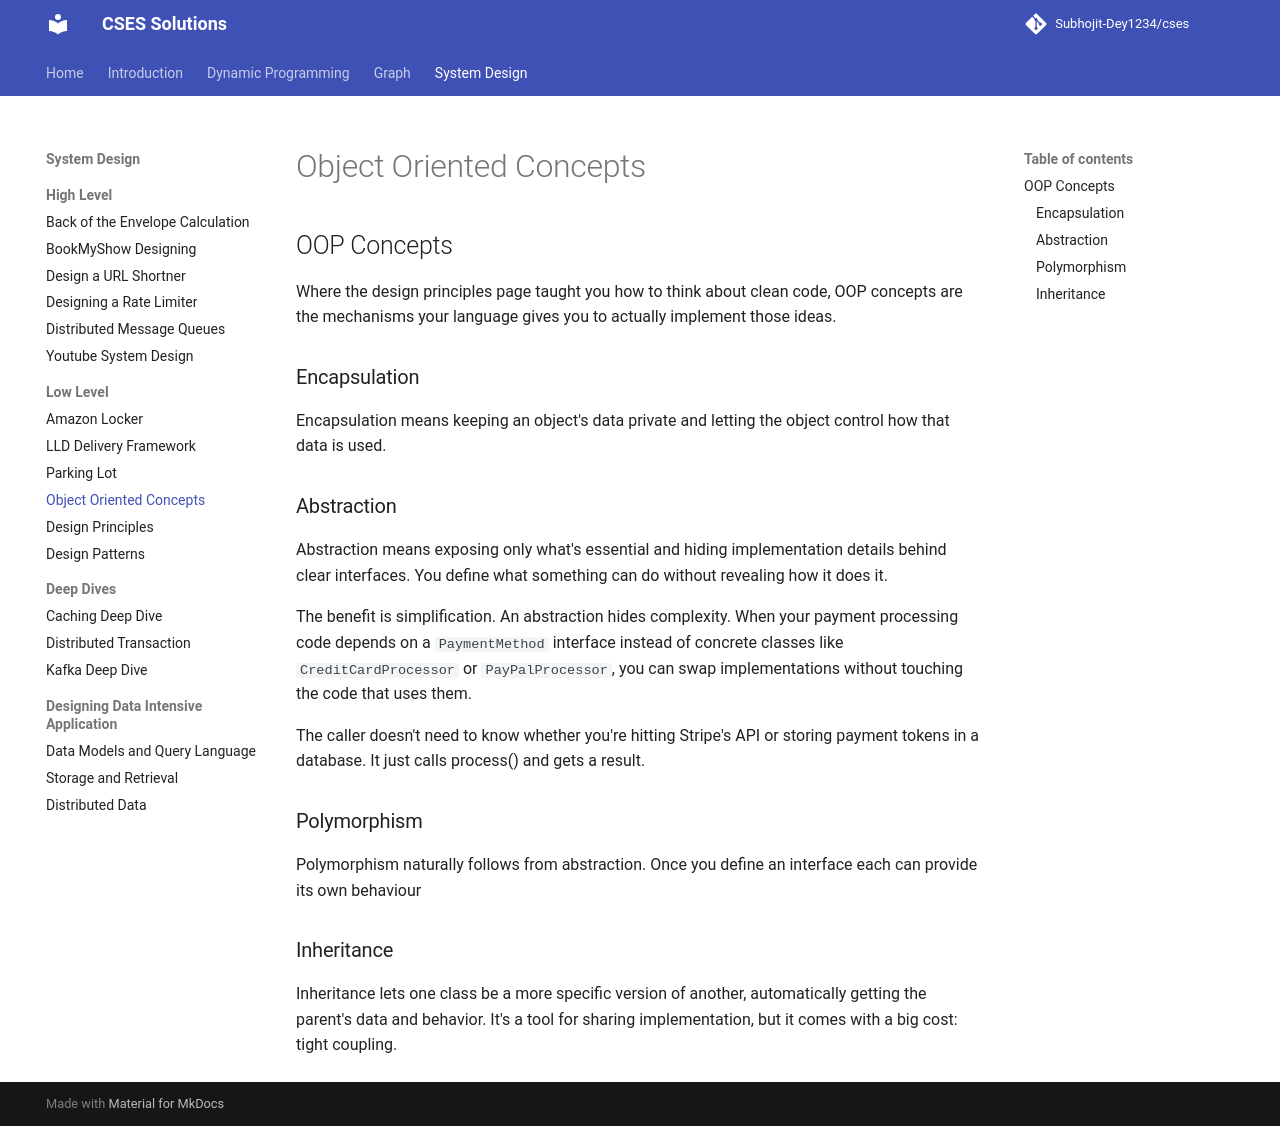

repository: sdey09/blog · page: low-level-system-design-interview/object-oriented/index.html · generator: mkdocs

## OOP Concepts
Where the design principles page taught you how to think about clean code, OOP concepts are the mechanisms your language gives you to actually implement those ideas.

### Encapsulation

Encapsulation means keeping an object's data private and letting the object control how that data is used.

### Abstraction

Abstraction means exposing only what's essential and hiding implementation details behind clear interfaces. You define what something can do without revealing how it does it.

The benefit is simplification. An abstraction hides complexity. When your payment processing code depends on a `PaymentMethod` interface instead of concrete classes like `CreditCardProcessor` or `PayPalProcessor`, you can swap implementations without touching the code that uses them. 

The caller doesn't need to know whether you're hitting Stripe's API or storing payment tokens in a database. It just calls process() and gets a result.

### Polymorphism

Polymorphism naturally follows from abstraction. Once you define an interface each can provide its own behaviour

### Inheritance
Inheritance lets one class be a more specific version of another, automatically getting the parent's data and behavior. 
It's a tool for sharing implementation, but it comes with a big cost: tight coupling.
